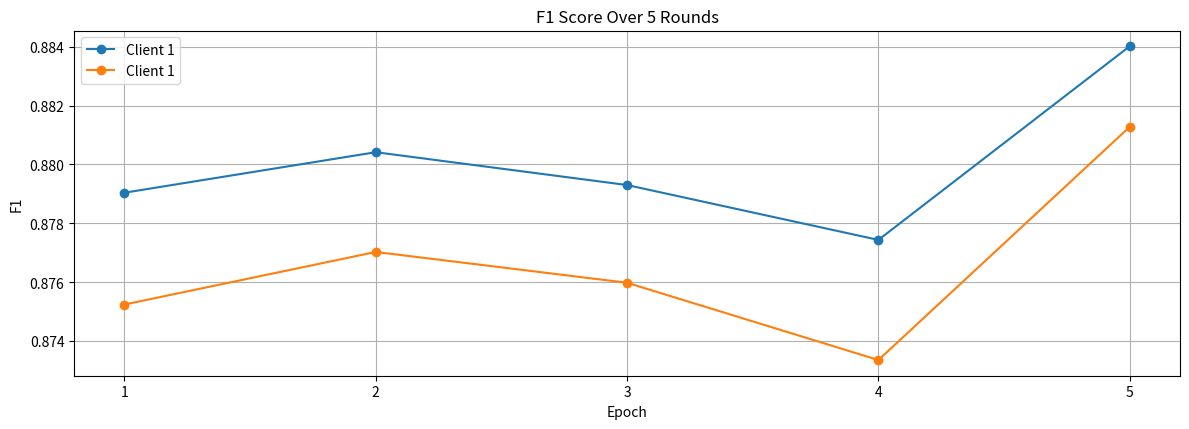

This figure's Python source:
import matplotlib.pyplot as plt


cl1 = [0.8790411530592084, 0.8804171977945684, 0.8793018530832527, 0.8774380499339411, 0.8840174170417974]
cl2 = [0.8752426349045551, 0.8770287618286212, 0.8759828577892421, 0.8733575857943607, 0.8812788590779911]

plt.figure(figsize=(12, 8))

plt.subplot(2, 1, 1)

plt.plot(range(1, 6), cl1, label='Client 1', marker="o")
plt.plot(range(1, 6), cl2, label='Client 1', marker="o")

plt.title('F1 Score Over 5 Rounds')
plt.xlabel('Epoch')
plt.ylabel('F1')
plt.legend()
plt.grid(True)
plt.xticks(range(1, 6))

plt.tight_layout()
plt.show()